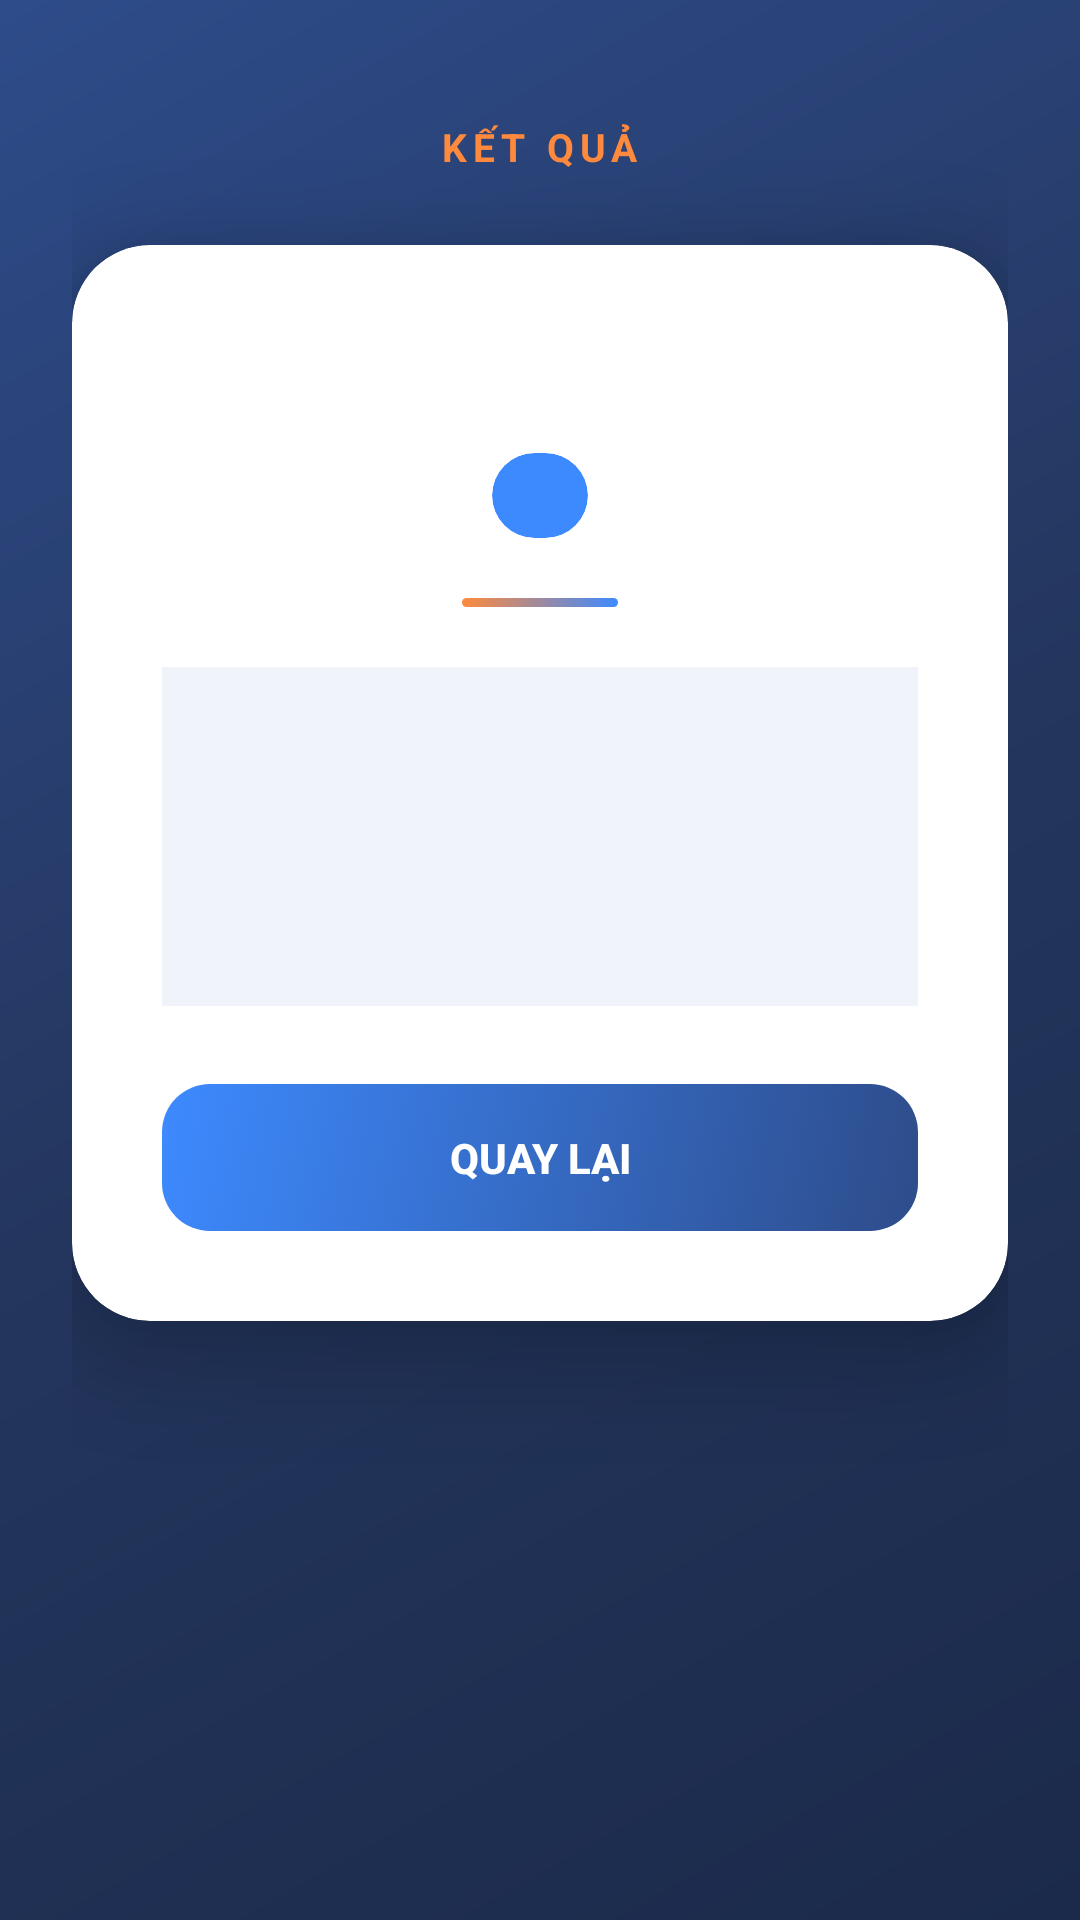

Android layout source for this screen:
<!-- AndroidManifest.xml: application theme Theme.IntentDemo_2415141122111 -->
<!-- res/layout/activity_result.xml -->
<?xml version="1.0" encoding="utf-8"?>
<ScrollView xmlns:android="http://schemas.android.com/apk/res/android"
    xmlns:app="http://schemas.android.com/apk/res-auto"
    android:layout_width="match_parent"
    android:layout_height="match_parent"
    android:background="@drawable/bg_screen_gradient"
    android:fillViewport="true">

    <LinearLayout
        android:layout_width="match_parent"
        android:layout_height="wrap_content"
        android:orientation="vertical"
        android:gravity="center_horizontal"
        android:padding="24dp">

        <TextView
            android:layout_width="wrap_content"
            android:layout_height="wrap_content"
            android:layout_marginTop="16dp"
            android:layout_marginBottom="24dp"
            android:text="KẾT QUẢ"
            android:textColor="@color/orange_accent"
            android:textSize="13sp"
            android:textStyle="bold"
            android:letterSpacing="0.15" />

        <androidx.cardview.widget.CardView
            android:layout_width="match_parent"
            android:layout_height="wrap_content"
            app:cardCornerRadius="26dp"
            app:cardElevation="16dp"
            app:cardBackgroundColor="#FFFFFF">

            <LinearLayout
                android:layout_width="match_parent"
                android:layout_height="wrap_content"
                android:orientation="vertical"
                android:gravity="center"
                android:padding="30dp">

                <TextView
                    android:id="@+id/tvName"
                    android:layout_width="wrap_content"
                    android:layout_height="wrap_content"
                    android:textSize="22sp"
                    android:textStyle="bold"
                    android:textColor="@color/text_dark" />

                <androidx.cardview.widget.CardView
                    android:layout_width="wrap_content"
                    android:layout_height="wrap_content"
                    app:cardCornerRadius="20dp"
                    app:cardElevation="0dp"
                    app:cardBackgroundColor="@color/blue_accent"
                    android:layout_marginTop="10dp">

                    <TextView
                        android:id="@+id/tvGender"
                        android:layout_width="wrap_content"
                        android:layout_height="wrap_content"
                        android:textColor="#FFFFFF"
                        android:textSize="12sp"
                        android:textStyle="bold"
                        android:paddingStart="16dp"
                        android:paddingEnd="16dp"
                        android:paddingTop="6dp"
                        android:paddingBottom="6dp" />
                </androidx.cardview.widget.CardView>

                <View
                    android:layout_width="52dp"
                    android:layout_height="3dp"
                    android:background="@drawable/bg_divider_gradient"
                    android:layout_marginTop="20dp"
                    android:layout_marginBottom="20dp" />

                <LinearLayout
                    android:layout_width="match_parent"
                    android:layout_height="wrap_content"
                    android:orientation="vertical"
                    android:background="@color/bg_field"
                    android:padding="18dp">

                    <TextView
                        android:id="@+id/tvPhone"
                        android:layout_width="match_parent"
                        android:layout_height="wrap_content"
                        android:textColor="@color/text_dark"
                        android:textSize="14sp"
                        android:drawablePadding="10dp" />

                    <TextView
                        android:id="@+id/tvEmail"
                        android:layout_width="match_parent"
                        android:layout_height="wrap_content"
                        android:textColor="@color/text_dark"
                        android:textSize="14sp"
                        android:layout_marginTop="10dp" />

                    <TextView
                        android:id="@+id/tvClass"
                        android:layout_width="match_parent"
                        android:layout_height="wrap_content"
                        android:textColor="@color/text_dark"
                        android:textSize="14sp"
                        android:layout_marginTop="10dp" />
                </LinearLayout>

                <Button
                    android:id="@+id/btnBack"
                    android:layout_width="match_parent"
                    android:layout_height="wrap_content"
                    android:text="QUAY LẠI"
                    android:textColor="#FFFFFF"
                    android:textStyle="bold"
                    android:background="@drawable/bg_button_selector"
                    android:stateListAnimator="@null"
                    android:layout_marginTop="26dp"
                    android:padding="15dp" />

            </LinearLayout>
        </androidx.cardview.widget.CardView>
    </LinearLayout>
</ScrollView>
<!-- resources referenced by this layout -->
<resources>
  <color name="bg_field">#F0F3FA</color>
  <color name="blue_accent">#3D8AFF</color>
  <color name="orange_accent">#FF8A3D</color>
  <color name="text_dark">#1B2A4A</color>
  <!-- drawable bg_button_selector (drawable) -->
  <?xml version="1.0" encoding="utf-8"?>
  <selector xmlns:android="http://schemas.android.com/apk/res/android">
      <item android:state_pressed="true" android:drawable="@drawable/bg_button_pressed" />
      <item android:drawable="@drawable/bg_button_normal" />
  </selector>
  <!-- drawable bg_divider_gradient (drawable) -->
  <?xml version="1.0" encoding="utf-8"?>
  <shape xmlns:android="http://schemas.android.com/apk/res/android">
      <gradient
          android:type="linear"
          android:angle="0"
          android:startColor="@color/orange_accent"
          android:endColor="@color/blue_accent" />
      <corners android:radius="4dp" />
  </shape>
  <!-- drawable bg_screen_gradient (drawable) -->
  <?xml version="1.0" encoding="utf-8"?>
  <shape xmlns:android="http://schemas.android.com/apk/res/android">
      <gradient
          android:type="linear"
          android:angle="135"
          android:startColor="@color/navy_dark"
          android:centerColor="@color/navy_mid"
          android:endColor="@color/navy_light" />
  </shape>
  <style name="Theme.IntentDemo_2415141122111" parent="Base.Theme.IntentDemo_2415141122111" />
  <!-- drawable bg_button_pressed (drawable) -->
  <?xml version="1.0" encoding="utf-8"?>
  <shape xmlns:android="http://schemas.android.com/apk/res/android">
      <gradient
          android:type="linear"
          android:angle="135"
          android:startColor="@color/navy_dark"
          android:endColor="@color/navy_light" />
      <corners android:radius="16dp" />
  </shape>
  <!-- drawable bg_button_normal (drawable) -->
  <?xml version="1.0" encoding="utf-8"?>
  <shape xmlns:android="http://schemas.android.com/apk/res/android">
      <gradient
          android:type="linear"
          android:angle="135"
          android:startColor="@color/navy_light"
          android:endColor="@color/blue_accent" />
      <corners android:radius="16dp" />
  </shape>
  <color name="navy_dark">#1B2A4A</color>
  <color name="navy_mid">#24365E</color>
  <color name="navy_light">#2E4C8A</color>
  <style name="Base.Theme.IntentDemo_2415141122111" parent="Theme.Material3.DayNight.NoActionBar">
          
          
      </style>
</resources>
